Photos from the image-classification dataset "Data_CMC_COADEL_1" in the GitHub repository jmwolf82/XAI_Healthcare. Its 2 classes are: mitosis, non-mitosis.

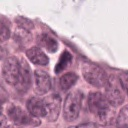
Label: non-mitosis

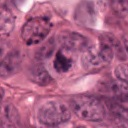
Label: mitosis

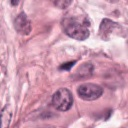
Label: non-mitosis

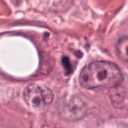
Label: mitosis

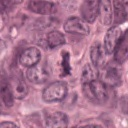
Label: mitosis

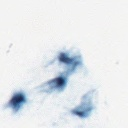
Label: non-mitosis
